5-way image classification set "images" from GitHub (2026-1-NCC5/Projeto2); label vocabulary: acucar, arroz, cafe, feijao, outros.

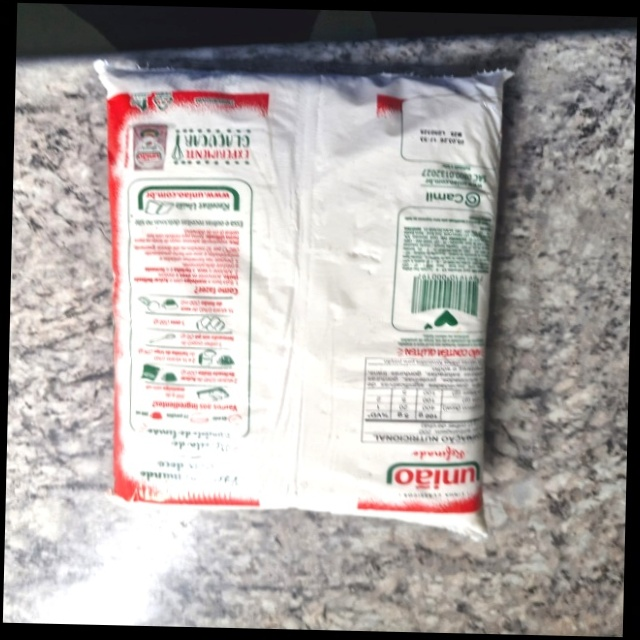
Label: acucar

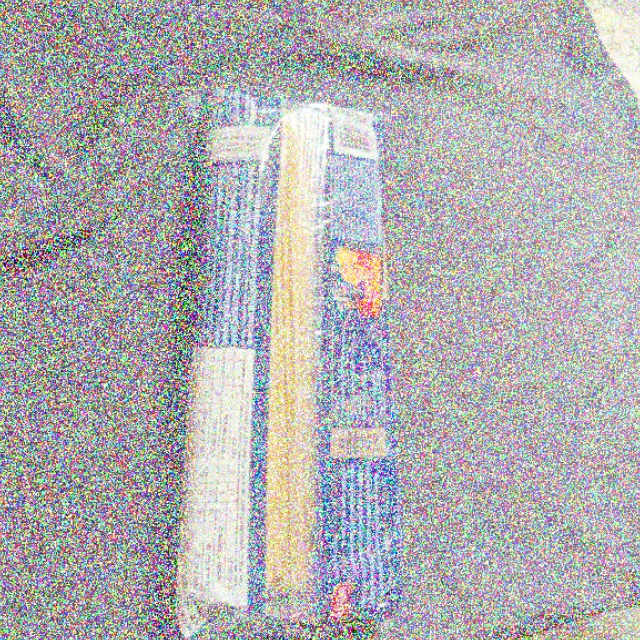
Label: outros

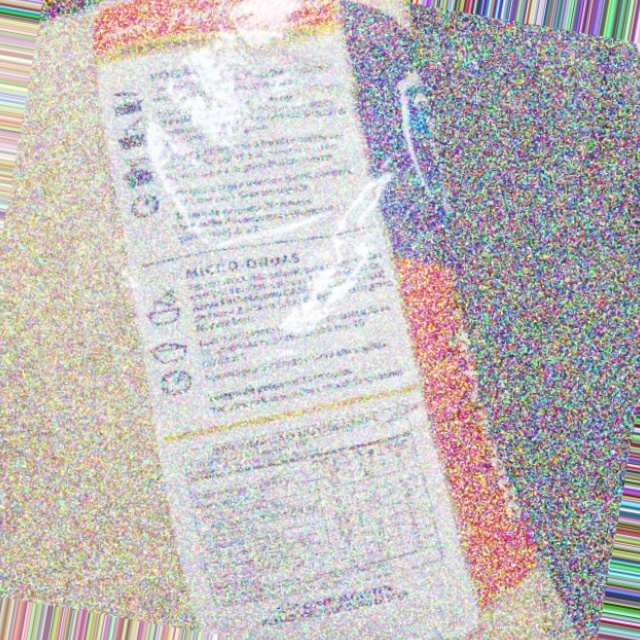
Label: arroz

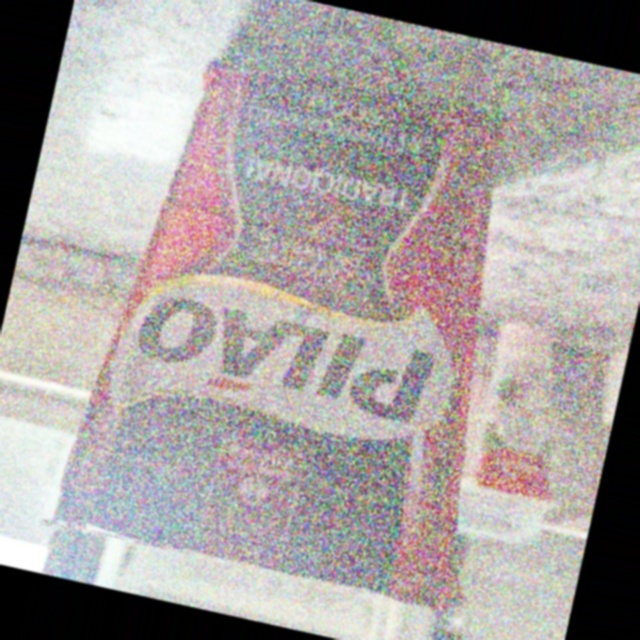
Label: cafe

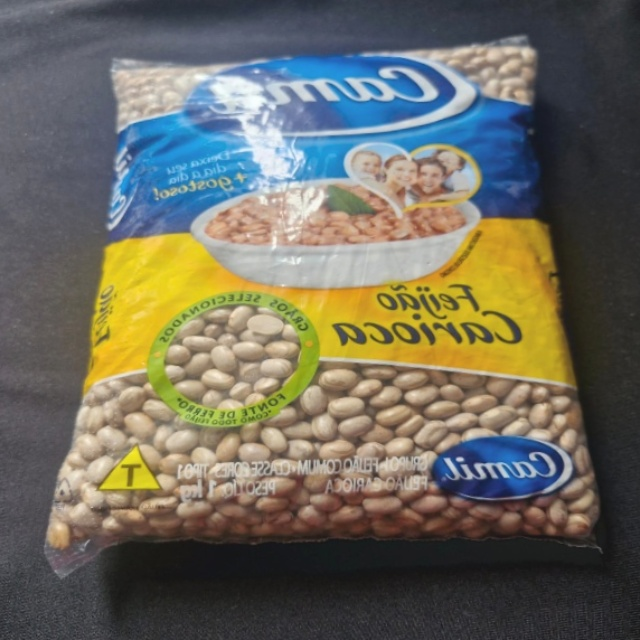
Label: feijao

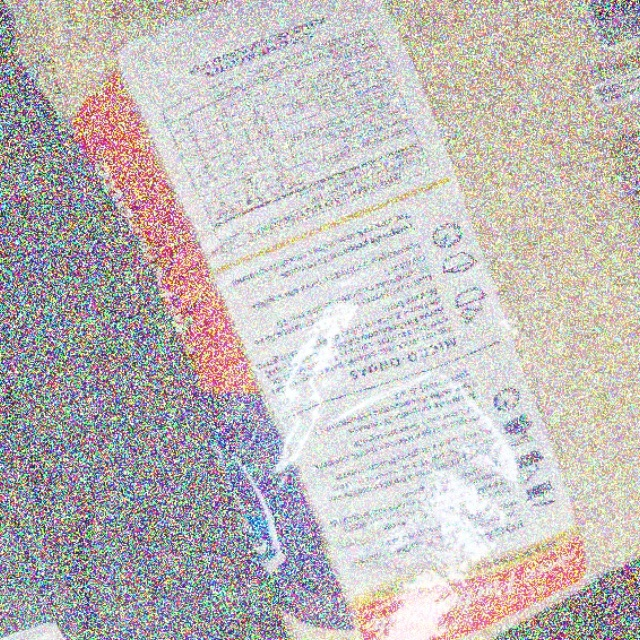
Label: arroz
